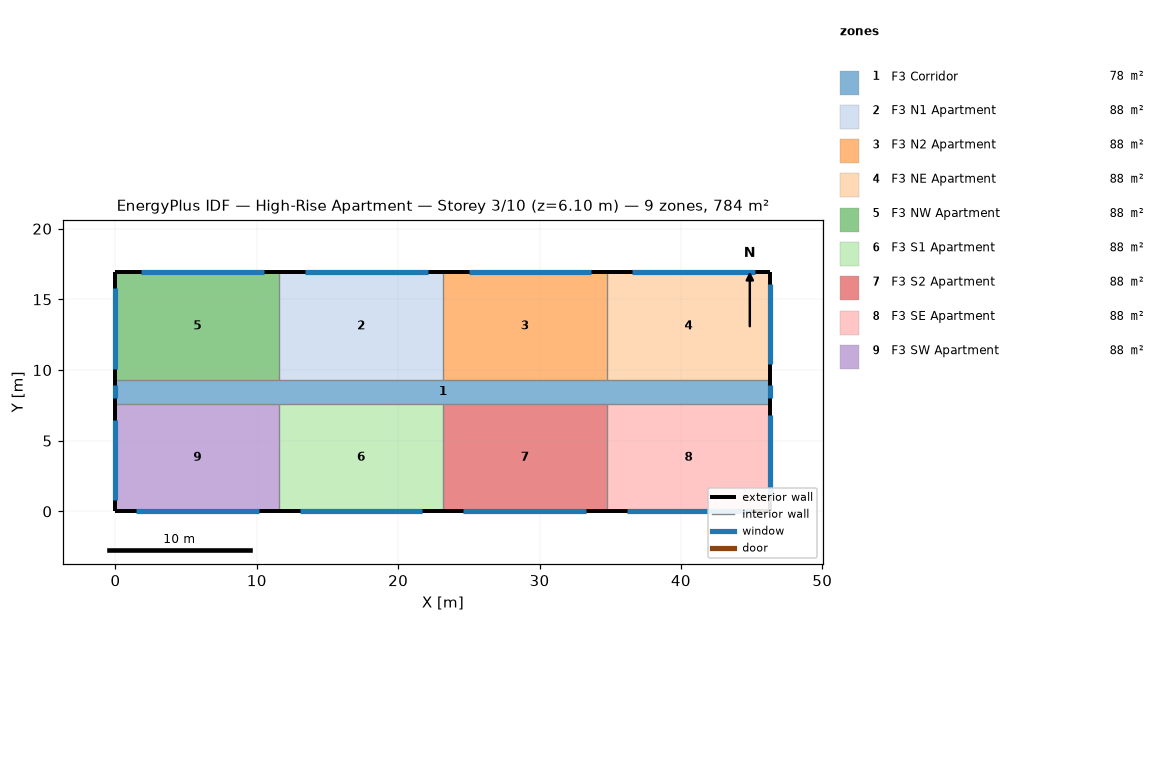
=== STOREY PLAN SPEC (per zone: floor XY polygon, exterior-wall plan segments, windows/doors) ===
zone 1: F3 Corridor  (77.7 m²)
  floor: (0.00, 9.30) (46.33, 9.30) (46.33, 7.62) (0.00, 7.62)
  exterior wall: (0.00, 9.30) – (0.00, 7.62)  [1.7 m]
    window: (0.00, 8.91) – (0.00, 8.00)  [1.1 m²]
  exterior wall: (46.33, 7.62) – (46.33, 9.30)  [1.7 m]
    window: (46.33, 8.00) – (46.33, 8.91)  [1.1 m²]
zone 2: F3 N1 Apartment  (88.2 m²)
  floor: (11.58, 16.92) (23.16, 16.92) (23.16, 9.30) (11.58, 9.30)
  exterior wall: (23.16, 16.92) – (11.58, 16.92)  [11.6 m]
    window: (22.08, 16.92) – (13.40, 16.92)  [10.6 m²]
  interior walls: 2
zone 3: F3 N2 Apartment  (88.2 m²)
  floor: (23.16, 16.92) (34.75, 16.92) (34.75, 9.30) (23.16, 9.30)
  exterior wall: (34.75, 16.92) – (23.16, 16.92)  [11.6 m]
    window: (33.66, 16.92) – (24.98, 16.92)  [10.6 m²]
  interior walls: 2
zone 4: F3 NE Apartment  (88.2 m²)
  floor: (34.75, 16.92) (46.33, 16.92) (46.33, 9.30) (34.75, 9.30)
  exterior wall: (46.33, 16.92) – (34.75, 16.92)  [11.6 m]
    window: (45.25, 16.92) – (36.56, 16.92)  [10.6 m²]
  exterior wall: (46.33, 9.30) – (46.33, 16.92)  [7.6 m]
    window: (46.33, 10.40) – (46.33, 16.11)  [7.0 m²]
  interior walls: 1
zone 5: F3 NW Apartment  (88.2 m²)
  floor: (0.00, 16.92) (11.58, 16.92) (11.58, 9.30) (0.00, 9.30)
  exterior wall: (11.58, 16.92) – (0.00, 16.92)  [11.6 m]
    window: (10.50, 16.92) – (1.81, 16.92)  [10.6 m²]
  exterior wall: (0.00, 16.92) – (0.00, 9.30)  [7.6 m]
    window: (0.00, 15.80) – (0.00, 10.08)  [7.0 m²]
  interior walls: 2
zone 6: F3 S1 Apartment  (88.2 m²)
  floor: (11.58, 7.62) (23.16, 7.62) (23.16, 0.00) (11.58, 0.00)
  exterior wall: (11.58, 0.00) – (23.16, 0.00)  [11.6 m]
    window: (13.03, 0.00) – (21.72, 0.00)  [10.6 m²]
  interior walls: 2
zone 7: F3 S2 Apartment  (88.2 m²)
  floor: (23.16, 7.62) (34.75, 7.62) (34.75, 0.00) (23.16, 0.00)
  exterior wall: (23.16, 0.00) – (34.75, 0.00)  [11.6 m]
    window: (24.61, 0.00) – (33.30, 0.00)  [10.6 m²]
  interior walls: 2
zone 8: F3 SE Apartment  (88.2 m²)
  floor: (34.75, 7.62) (46.33, 7.62) (46.33, 0.00) (34.75, 0.00)
  exterior wall: (46.33, 0.00) – (46.33, 7.62)  [7.6 m]
    window: (46.33, 1.10) – (46.33, 6.81)  [7.0 m²]
  exterior wall: (34.75, 0.00) – (46.33, 0.00)  [11.6 m]
    window: (36.19, 0.00) – (44.88, 0.00)  [10.6 m²]
  interior walls: 1
zone 9: F3 SW Apartment  (88.2 m²)
  floor: (0.00, 7.62) (11.58, 7.62) (11.58, 0.00) (0.00, 0.00)
  exterior wall: (0.00, 7.62) – (0.00, 0.00)  [7.6 m]
    window: (0.00, 6.50) – (0.00, 0.79)  [7.0 m²]
  exterior wall: (0.00, 0.00) – (11.58, 0.00)  [11.6 m]
    window: (1.45, 0.00) – (10.13, 0.00)  [10.6 m²]
  interior walls: 2

=== DERIVED (storey summary) ===
Building: High-Rise Apartment
Storey: 3 of 10  (floor level z = 6.10 m)
Storey gross floor area: 783.6 m²
Zones on this storey: 9
  - F3 Corridor: floor 77.7 m²; exterior wall 3.4 m (10.2 m²); 2 window(s) 2.2 m²; WWR 21.8%
  - F3 N1 Apartment: floor 88.2 m²; exterior wall 11.6 m (35.3 m²); 1 window(s) 10.6 m²; WWR 30.0%
  - F3 N2 Apartment: floor 88.2 m²; exterior wall 11.6 m (35.3 m²); 1 window(s) 10.6 m²; WWR 30.0%
  - F3 NE Apartment: floor 88.2 m²; exterior wall 19.2 m (58.5 m²); 2 window(s) 17.6 m²; WWR 30.0%
  - F3 NW Apartment: floor 88.2 m²; exterior wall 19.2 m (58.5 m²); 2 window(s) 17.6 m²; WWR 30.0%
  - F3 S1 Apartment: floor 88.2 m²; exterior wall 11.6 m (35.3 m²); 1 window(s) 10.6 m²; WWR 30.0%
  - F3 S2 Apartment: floor 88.2 m²; exterior wall 11.6 m (35.3 m²); 1 window(s) 10.6 m²; WWR 30.0%
  - F3 SE Apartment: floor 88.2 m²; exterior wall 19.2 m (58.5 m²); 2 window(s) 17.6 m²; WWR 30.0%
  - F3 SW Apartment: floor 88.2 m²; exterior wall 19.2 m (58.5 m²); 2 window(s) 17.6 m²; WWR 30.0%
Zone adjacency: (none detected)